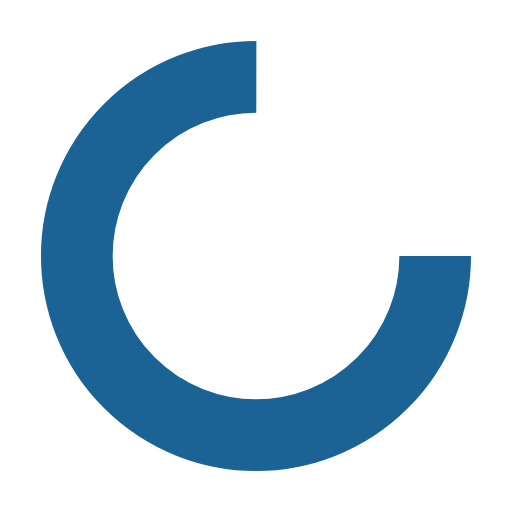
t = 0.00 s
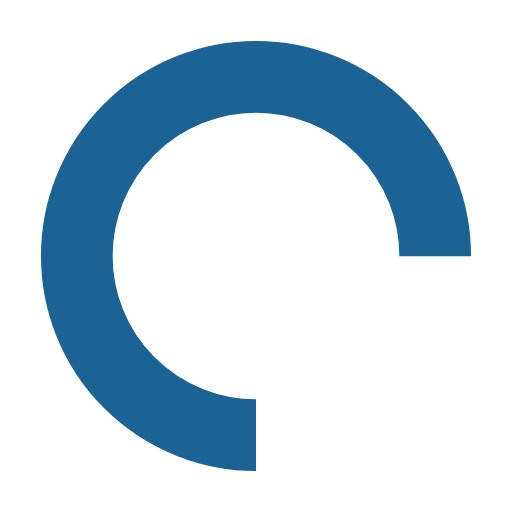
t = 0.33 s
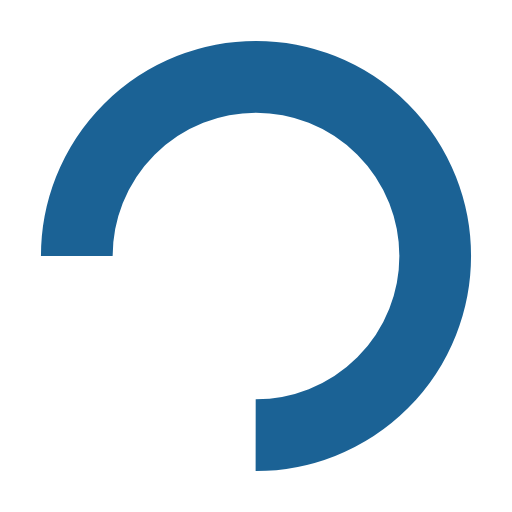
t = 0.65 s
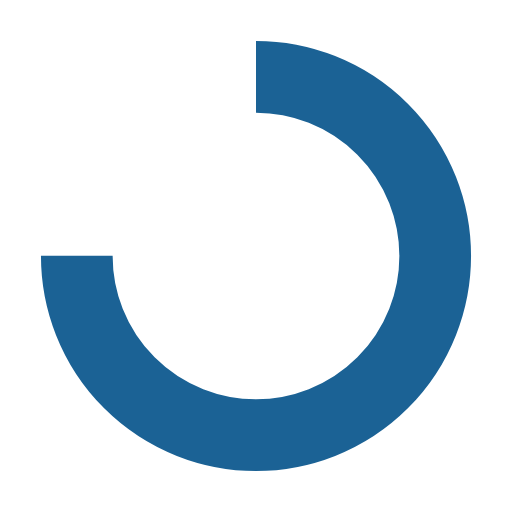
t = 0.98 s

The animated SVG that drew these frames (rendered in a browser with its animation timeline set to each time). Animation: 1 SMIL element (animateTransform=1); one cycle of 1.30 s, repeats indefinitely.

<svg width="200px" height="200px" xmlns="http://www.w3.org/2000/svg" viewBox="0 0 100 100" preserveAspectRatio="xMidYMid" class="lds-rolling" style="shape-rendering: auto; animation-play-state: running; animation-delay: 0s; background-image: none; background-position: initial initial; background-repeat: initial initial;"><circle cx="50" cy="50" fill="none" ng-attr-stroke="{{config.color}}" ng-attr-stroke-width="{{config.width}}" ng-attr-r="{{config.radius}}" ng-attr-stroke-dasharray="{{config.dasharray}}" stroke="#1B6295" stroke-width="14" r="35" stroke-dasharray="164.93361431346415 56.97787143782138" style="animation-play-state: running; animation-delay: 0s;"><animateTransform attributeName="transform" type="rotate" calcMode="linear" values="0 50 50;360 50 50" keyTimes="0;1" dur="1.3s" begin="0s" repeatCount="indefinite" style="animation-play-state: running; animation-delay: 0s;"></animateTransform></circle></svg>